pico-8 play session: hold ← + tap ❎

[t = 1 s] hold ← ~1s, tap ❎ ~2×
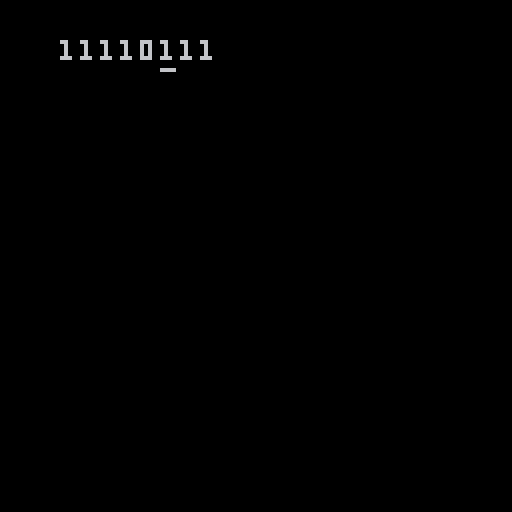
[t = 8 s] hold ← ~8s, tap ❎ ~14×
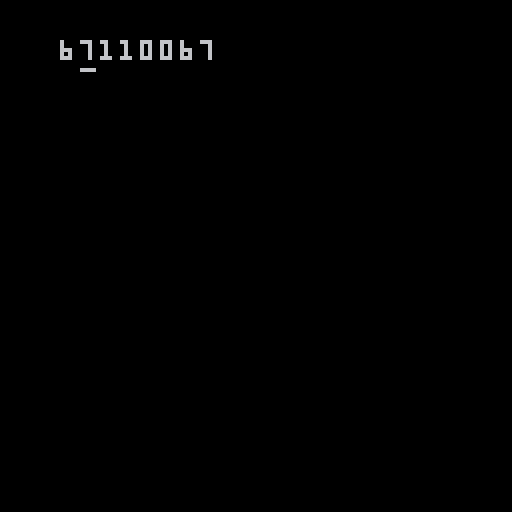

pico-8 cartridge
version 8
__lua__
global = {}




function _init()
 global.code = {1,1,1,1,1,1,1,1}
 global.codeidx = 0
end

function _update()
 local n = global.code[global.codeidx+1]
 if btnp(0) or btnp(3) then n -= 1 end
 if btnp(1) or btnp(2)  then n += 1 end
 if n<0 then n=9 else if n>9 then n=0 end end
 global.code[global.codeidx+1] = n
 if btnp(4) or btnp(5) then global.codeidx += 1; global.codeidx %= #global.code end
end

function _draw()
 cls()
 for i=1,#global.code do
  print(""..global.code[i], 10+i*5, 10)
 end
 local n = global.codeidx+1
 local y = 17
 line(10+n*5,y,10+n*5+3,y)
 
end
__gfx__
00000000000000000000000000000000000000000000000000000000000000000000000000000000000000000000000000000000000000000000000000000000
00000000000000000000000000000000000000000000000000000000000000000000000000000000000000000000000000000000000000000000000000000000
00700700000000000000000000000000000000000000000000000000000000000000000000000000000000000000000000000000000000000000000000000000
00077000000000000000000000000000000000000000000000000000000000000000000000000000000000000000000000000000000000000000000000000000
00077000000000000000000000000000000000000000000000000000000000000000000000000000000000000000000000000000000000000000000000000000
00700700000000000000000000000000000000000000000000000000000000000000000000000000000000000000000000000000000000000000000000000000
00000000000000000000000000000000000000000000000000000000000000000000000000000000000000000000000000000000000000000000000000000000
00000000000000000000000000000000000000000000000000000000000000000000000000000000000000000000000000000000000000000000000000000000
00000000000000000000000000000000000000000000000000000000000000000000000000000000000000000000000000000000000000000000000000000000
00000000000000000000000000000000000000000000000000000000000000000000000000000000000000000000000000000000000000000000000000000000
00000000000000000000000000000000000000000000000000000000000000000000000000000000000000000000000000000000000000000000000000000000
00000000000000000000000000000000000000000000000000000000000000000000000000000000000000000000000000000000000000000000000000000000
00000000000000000000000000000000000000000000000000000000000000000000000000000000000000000000000000000000000000000000000000000000
00000000000000000000000000000000000000000000000000000000000000000000000000000000000000000000000000000000000000000000000000000000
00000000000000000000000000000000000000000000000000000000000000000000000000000000000000000000000000000000000000000000000000000000
00000000000000000000000000000000000000000000000000000000000000000000000000000000000000000000000000000000000000000000000000000000
00000000000000000000000000000000000000000000000000000000000000000000000000000000000000000000000000000000000000000000000000000000
00000000000000000000000000000000000000000000000000000000000000000000000000000000000000000000000000000000000000000000000000000000
00000000000000000000000000000000000000000000000000000000000000000000000000000000000000000000000000000000000000000000000000000000
00000000000000000000000000000000000000000000000000000000000000000000000000000000000000000000000000000000000000000000000000000000
00000000000000000000000000000000000000000000000000000000000000000000000000000000000000000000000000000000000000000000000000000000
00000000000000000000000000000000000000000000000000000000000000000000000000000000000000000000000000000000000000000000000000000000
00000000000000000000000000000000000000000000000000000000000000000000000000000000000000000000000000000000000000000000000000000000
00000000000000000000000000000000000000000000000000000000000000000000000000000000000000000000000000000000000000000000000000000000
00000000000000000000000000000000000000000000000000000000000000000000000000000000000000000000000000000000000000000000000000000000
00000000000000000000000000000000000000000000000000000000000000000000000000000000000000000000000000000000000000000000000000000000
00000000000000000000000000000000000000000000000000000000000000000000000000000000000000000000000000000000000000000000000000000000
00000000000000000000000000000000000000000000000000000000000000000000000000000000000000000000000000000000000000000000000000000000
00000000000000000000000000000000000000000000000000000000000000000000000000000000000000000000000000000000000000000000000000000000
00000000000000000000000000000000000000000000000000000000000000000000000000000000000000000000000000000000000000000000000000000000
00000000000000000000000000000000000000000000000000000000000000000000000000000000000000000000000000000000000000000000000000000000
00000000000000000000000000000000000000000000000000000000000000000000000000000000000000000000000000000000000000000000000000000000
00000000000000000000000000000000000000000000000000000000000000000000000000000000000000000000000000000000000000000000000000000000
00000000000000000000000000000000000000000000000000000000000000000000000000000000000000000000000000000000000000000000000000000000
00000000000000000000000000000000000000000000000000000000000000000000000000000000000000000000000000000000000000000000000000000000
00000000000000000000000000000000000000000000000000000000000000000000000000000000000000000000000000000000000000000000000000000000
00000000000000000000000000000000000000000000000000000000000000000000000000000000000000000000000000000000000000000000000000000000
00000000000000000000000000000000000000000000000000000000000000000000000000000000000000000000000000000000000000000000000000000000
00000000000000000000000000000000000000000000000000000000000000000000000000000000000000000000000000000000000000000000000000000000
00000000000000000000000000000000000000000000000000000000000000000000000000000000000000000000000000000000000000000000000000000000
00000000000000000000000000000000000000000000000000000000000000000000000000000000000000000000000000000000000000000000000000000000
00000000000000000000000000000000000000000000000000000000000000000000000000000000000000000000000000000000000000000000000000000000
00000000000000000000000000000000000000000000000000000000000000000000000000000000000000000000000000000000000000000000000000000000
00000000000000000000000000000000000000000000000000000000000000000000000000000000000000000000000000000000000000000000000000000000
00000000000000000000000000000000000000000000000000000000000000000000000000000000000000000000000000000000000000000000000000000000
00000000000000000000000000000000000000000000000000000000000000000000000000000000000000000000000000000000000000000000000000000000
00000000000000000000000000000000000000000000000000000000000000000000000000000000000000000000000000000000000000000000000000000000
00000000000000000000000000000000000000000000000000000000000000000000000000000000000000000000000000000000000000000000000000000000
00000000000000000000000000000000000000000000000000000000000000000000000000000000000000000000000000000000000000000000000000000000
00000000000000000000000000000000000000000000000000000000000000000000000000000000000000000000000000000000000000000000000000000000
00000000000000000000000000000000000000000000000000000000000000000000000000000000000000000000000000000000000000000000000000000000
00000000000000000000000000000000000000000000000000000000000000000000000000000000000000000000000000000000000000000000000000000000
00000000000000000000000000000000000000000000000000000000000000000000000000000000000000000000000000000000000000000000000000000000
00000000000000000000000000000000000000000000000000000000000000000000000000000000000000000000000000000000000000000000000000000000
00000000000000000000000000000000000000000000000000000000000000000000000000000000000000000000000000000000000000000000000000000000
00000000000000000000000000000000000000000000000000000000000000000000000000000000000000000000000000000000000000000000000000000000
00000000000000000000000000000000000000000000000000000000000000000000000000000000000000000000000000000000000000000000000000000000
00000000000000000000000000000000000000000000000000000000000000000000000000000000000000000000000000000000000000000000000000000000
00000000000000000000000000000000000000000000000000000000000000000000000000000000000000000000000000000000000000000000000000000000
00000000000000000000000000000000000000000000000000000000000000000000000000000000000000000000000000000000000000000000000000000000
00000000000000000000000000000000000000000000000000000000000000000000000000000000000000000000000000000000000000000000000000000000
00000000000000000000000000000000000000000000000000000000000000000000000000000000000000000000000000000000000000000000000000000000
00000000000000000000000000000000000000000000000000000000000000000000000000000000000000000000000000000000000000000000000000000000
00000000000000000000000000000000000000000000000000000000000000000000000000000000000000000000000000000000000000000000000000000000
00000000000000000000000000000000000000000000000000000000000000000000000000000000000000000000000000000000000000000000000000000000
00000000000000000000000000000000000000000000000000000000000000000000000000000000000000000000000000000000000000000000000000000000
00000000000000000000000000000000000000000000000000000000000000000000000000000000000000000000000000000000000000000000000000000000
00000000000000000000000000000000000000000000000000000000000000000000000000000000000000000000000000000000000000000000000000000000
00000000000000000000000000000000000000000000000000000000000000000000000000000000000000000000000000000000000000000000000000000000
00000000000000000000000000000000000000000000000000000000000000000000000000000000000000000000000000000000000000000000000000000000
00000000000000000000000000000000000000000000000000000000000000000000000000000000000000000000000000000000000000000000000000000000
00000000000000000000000000000000000000000000000000000000000000000000000000000000000000000000000000000000000000000000000000000000
00000000000000000000000000000000000000000000000000000000000000000000000000000000000000000000000000000000000000000000000000000000
00000000000000000000000000000000000000000000000000000000000000000000000000000000000000000000000000000000000000000000000000000000
00000000000000000000000000000000000000000000000000000000000000000000000000000000000000000000000000000000000000000000000000000000
00000000000000000000000000000000000000000000000000000000000000000000000000000000000000000000000000000000000000000000000000000000
00000000000000000000000000000000000000000000000000000000000000000000000000000000000000000000000000000000000000000000000000000000
00000000000000000000000000000000000000000000000000000000000000000000000000000000000000000000000000000000000000000000000000000000
00000000000000000000000000000000000000000000000000000000000000000000000000000000000000000000000000000000000000000000000000000000
00000000000000000000000000000000000000000000000000000000000000000000000000000000000000000000000000000000000000000000000000000000
00000000000000000000000000000000000000000000000000000000000000000000000000000000000000000000000000000000000000000000000000000000
00000000000000000000000000000000000000000000000000000000000000000000000000000000000000000000000000000000000000000000000000000000
00000000000000000000000000000000000000000000000000000000000000000000000000000000000000000000000000000000000000000000000000000000
00000000000000000000000000000000000000000000000000000000000000000000000000000000000000000000000000000000000000000000000000000000
00000000000000000000000000000000000000000000000000000000000000000000000000000000000000000000000000000000000000000000000000000000
00000000000000000000000000000000000000000000000000000000000000000000000000000000000000000000000000000000000000000000000000000000
00000000000000000000000000000000000000000000000000000000000000000000000000000000000000000000000000000000000000000000000000000000
00000000000000000000000000000000000000000000000000000000000000000000000000000000000000000000000000000000000000000000000000000000
00000000000000000000000000000000000000000000000000000000000000000000000000000000000000000000000000000000000000000000000000000000
00000000000000000000000000000000000000000000000000000000000000000000000000000000000000000000000000000000000000000000000000000000
00000000000000000000000000000000000000000000000000000000000000000000000000000000000000000000000000000000000000000000000000000000
00000000000000000000000000000000000000000000000000000000000000000000000000000000000000000000000000000000000000000000000000000000
00000000000000000000000000000000000000000000000000000000000000000000000000000000000000000000000000000000000000000000000000000000
00000000000000000000000000000000000000000000000000000000000000000000000000000000000000000000000000000000000000000000000000000000
00000000000000000000000000000000000000000000000000000000000000000000000000000000000000000000000000000000000000000000000000000000
00000000000000000000000000000000000000000000000000000000000000000000000000000000000000000000000000000000000000000000000000000000
00000000000000000000000000000000000000000000000000000000000000000000000000000000000000000000000000000000000000000000000000000000
00000000000000000000000000000000000000000000000000000000000000000000000000000000000000000000000000000000000000000000000000000000
00000000000000000000000000000000000000000000000000000000000000000000000000000000000000000000000000000000000000000000000000000000
00000000000000000000000000000000000000000000000000000000000000000000000000000000000000000000000000000000000000000000000000000000
00000000000000000000000000000000000000000000000000000000000000000000000000000000000000000000000000000000000000000000000000000000
00000000000000000000000000000000000000000000000000000000000000000000000000000000000000000000000000000000000000000000000000000000
00000000000000000000000000000000000000000000000000000000000000000000000000000000000000000000000000000000000000000000000000000000
00000000000000000000000000000000000000000000000000000000000000000000000000000000000000000000000000000000000000000000000000000000
00000000000000000000000000000000000000000000000000000000000000000000000000000000000000000000000000000000000000000000000000000000
00000000000000000000000000000000000000000000000000000000000000000000000000000000000000000000000000000000000000000000000000000000
00000000000000000000000000000000000000000000000000000000000000000000000000000000000000000000000000000000000000000000000000000000
00000000000000000000000000000000000000000000000000000000000000000000000000000000000000000000000000000000000000000000000000000000
00000000000000000000000000000000000000000000000000000000000000000000000000000000000000000000000000000000000000000000000000000000
00000000000000000000000000000000000000000000000000000000000000000000000000000000000000000000000000000000000000000000000000000000
00000000000000000000000000000000000000000000000000000000000000000000000000000000000000000000000000000000000000000000000000000000
00000000000000000000000000000000000000000000000000000000000000000000000000000000000000000000000000000000000000000000000000000000
00000000000000000000000000000000000000000000000000000000000000000000000000000000000000000000000000000000000000000000000000000000
00000000000000000000000000000000000000000000000000000000000000000000000000000000000000000000000000000000000000000000000000000000
00000000000000000000000000000000000000000000000000000000000000000000000000000000000000000000000000000000000000000000000000000000
00000000000000000000000000000000000000000000000000000000000000000000000000000000000000000000000000000000000000000000000000000000
00000000000000000000000000000000000000000000000000000000000000000000000000000000000000000000000000000000000000000000000000000000
00000000000000000000000000000000000000000000000000000000000000000000000000000000000000000000000000000000000000000000000000000000
00000000000000000000000000000000000000000000000000000000000000000000000000000000000000000000000000000000000000000000000000000000
00000000000000000000000000000000000000000000000000000000000000000000000000000000000000000000000000000000000000000000000000000000
00000000000000000000000000000000000000000000000000000000000000000000000000000000000000000000000000000000000000000000000000000000
00000000000000000000000000000000000000000000000000000000000000000000000000000000000000000000000000000000000000000000000000000000
00000000000000000000000000000000000000000000000000000000000000000000000000000000000000000000000000000000000000000000000000000000
00000000000000000000000000000000000000000000000000000000000000000000000000000000000000000000000000000000000000000000000000000000
00000000000000000000000000000000000000000000000000000000000000000000000000000000000000000000000000000000000000000000000000000000
00000000000000000000000000000000000000000000000000000000000000000000000000000000000000000000000000000000000000000000000000000000
00000000000000000000000000000000000000000000000000000000000000000000000000000000000000000000000000000000000000000000000000000000
00000000000000000000000000000000000000000000000000000000000000000000000000000000000000000000000000000000000000000000000000000000
__gff__
0000000000000000000000000000000000000000000000000000000000000000000000000000000000000000000000000000000000000000000000000000000000000000000000000000000000000000000000000000000000000000000000000000000000000000000000000000000000000000000000000000000000000000
0000000000000000000000000000000000000000000000000000000000000000000000000000000000000000000000000000000000000000000000000000000000000000000000000000000000000000000000000000000000000000000000000000000000000000000000000000000000000000000000000000000000000000
__map__
0000000000000000000000000000000000000000000000000000000000000000000000000000000000000000000000000000000000000000000000000000000000000000000000000000000000000000000000000000000000000000000000000000000000000000000000000000000000000000000000000000000000000000
0000000000000000000000000000000000000000000000000000000000000000000000000000000000000000000000000000000000000000000000000000000000000000000000000000000000000000000000000000000000000000000000000000000000000000000000000000000000000000000000000000000000000000
0000000000000000000000000000000000000000000000000000000000000000000000000000000000000000000000000000000000000000000000000000000000000000000000000000000000000000000000000000000000000000000000000000000000000000000000000000000000000000000000000000000000000000
0000000000000000000000000000000000000000000000000000000000000000000000000000000000000000000000000000000000000000000000000000000000000000000000000000000000000000000000000000000000000000000000000000000000000000000000000000000000000000000000000000000000000000
0000000000000000000000000000000000000000000000000000000000000000000000000000000000000000000000000000000000000000000000000000000000000000000000000000000000000000000000000000000000000000000000000000000000000000000000000000000000000000000000000000000000000000
0000000000000000000000000000000000000000000000000000000000000000000000000000000000000000000000000000000000000000000000000000000000000000000000000000000000000000000000000000000000000000000000000000000000000000000000000000000000000000000000000000000000000000
0000000000000000000000000000000000000000000000000000000000000000000000000000000000000000000000000000000000000000000000000000000000000000000000000000000000000000000000000000000000000000000000000000000000000000000000000000000000000000000000000000000000000000
0000000000000000000000000000000000000000000000000000000000000000000000000000000000000000000000000000000000000000000000000000000000000000000000000000000000000000000000000000000000000000000000000000000000000000000000000000000000000000000000000000000000000000
0000000000000000000000000000000000000000000000000000000000000000000000000000000000000000000000000000000000000000000000000000000000000000000000000000000000000000000000000000000000000000000000000000000000000000000000000000000000000000000000000000000000000000
0000000000000000000000000000000000000000000000000000000000000000000000000000000000000000000000000000000000000000000000000000000000000000000000000000000000000000000000000000000000000000000000000000000000000000000000000000000000000000000000000000000000000000
0000000000000000000000000000000000000000000000000000000000000000000000000000000000000000000000000000000000000000000000000000000000000000000000000000000000000000000000000000000000000000000000000000000000000000000000000000000000000000000000000000000000000000
0000000000000000000000000000000000000000000000000000000000000000000000000000000000000000000000000000000000000000000000000000000000000000000000000000000000000000000000000000000000000000000000000000000000000000000000000000000000000000000000000000000000000000
0000000000000000000000000000000000000000000000000000000000000000000000000000000000000000000000000000000000000000000000000000000000000000000000000000000000000000000000000000000000000000000000000000000000000000000000000000000000000000000000000000000000000000
0000000000000000000000000000000000000000000000000000000000000000000000000000000000000000000000000000000000000000000000000000000000000000000000000000000000000000000000000000000000000000000000000000000000000000000000000000000000000000000000000000000000000000
0000000000000000000000000000000000000000000000000000000000000000000000000000000000000000000000000000000000000000000000000000000000000000000000000000000000000000000000000000000000000000000000000000000000000000000000000000000000000000000000000000000000000000
0000000000000000000000000000000000000000000000000000000000000000000000000000000000000000000000000000000000000000000000000000000000000000000000000000000000000000000000000000000000000000000000000000000000000000000000000000000000000000000000000000000000000000
0000000000000000000000000000000000000000000000000000000000000000000000000000000000000000000000000000000000000000000000000000000000000000000000000000000000000000000000000000000000000000000000000000000000000000000000000000000000000000000000000000000000000000
0000000000000000000000000000000000000000000000000000000000000000000000000000000000000000000000000000000000000000000000000000000000000000000000000000000000000000000000000000000000000000000000000000000000000000000000000000000000000000000000000000000000000000
0000000000000000000000000000000000000000000000000000000000000000000000000000000000000000000000000000000000000000000000000000000000000000000000000000000000000000000000000000000000000000000000000000000000000000000000000000000000000000000000000000000000000000
0000000000000000000000000000000000000000000000000000000000000000000000000000000000000000000000000000000000000000000000000000000000000000000000000000000000000000000000000000000000000000000000000000000000000000000000000000000000000000000000000000000000000000
0000000000000000000000000000000000000000000000000000000000000000000000000000000000000000000000000000000000000000000000000000000000000000000000000000000000000000000000000000000000000000000000000000000000000000000000000000000000000000000000000000000000000000
0000000000000000000000000000000000000000000000000000000000000000000000000000000000000000000000000000000000000000000000000000000000000000000000000000000000000000000000000000000000000000000000000000000000000000000000000000000000000000000000000000000000000000
0000000000000000000000000000000000000000000000000000000000000000000000000000000000000000000000000000000000000000000000000000000000000000000000000000000000000000000000000000000000000000000000000000000000000000000000000000000000000000000000000000000000000000
0000000000000000000000000000000000000000000000000000000000000000000000000000000000000000000000000000000000000000000000000000000000000000000000000000000000000000000000000000000000000000000000000000000000000000000000000000000000000000000000000000000000000000
0000000000000000000000000000000000000000000000000000000000000000000000000000000000000000000000000000000000000000000000000000000000000000000000000000000000000000000000000000000000000000000000000000000000000000000000000000000000000000000000000000000000000000
0000000000000000000000000000000000000000000000000000000000000000000000000000000000000000000000000000000000000000000000000000000000000000000000000000000000000000000000000000000000000000000000000000000000000000000000000000000000000000000000000000000000000000
0000000000000000000000000000000000000000000000000000000000000000000000000000000000000000000000000000000000000000000000000000000000000000000000000000000000000000000000000000000000000000000000000000000000000000000000000000000000000000000000000000000000000000
0000000000000000000000000000000000000000000000000000000000000000000000000000000000000000000000000000000000000000000000000000000000000000000000000000000000000000000000000000000000000000000000000000000000000000000000000000000000000000000000000000000000000000
0000000000000000000000000000000000000000000000000000000000000000000000000000000000000000000000000000000000000000000000000000000000000000000000000000000000000000000000000000000000000000000000000000000000000000000000000000000000000000000000000000000000000000
0000000000000000000000000000000000000000000000000000000000000000000000000000000000000000000000000000000000000000000000000000000000000000000000000000000000000000000000000000000000000000000000000000000000000000000000000000000000000000000000000000000000000000
0000000000000000000000000000000000000000000000000000000000000000000000000000000000000000000000000000000000000000000000000000000000000000000000000000000000000000000000000000000000000000000000000000000000000000000000000000000000000000000000000000000000000000
0000000000000000000000000000000000000000000000000000000000000000000000000000000000000000000000000000000000000000000000000000000000000000000000000000000000000000000000000000000000000000000000000000000000000000000000000000000000000000000000000000000000000000
